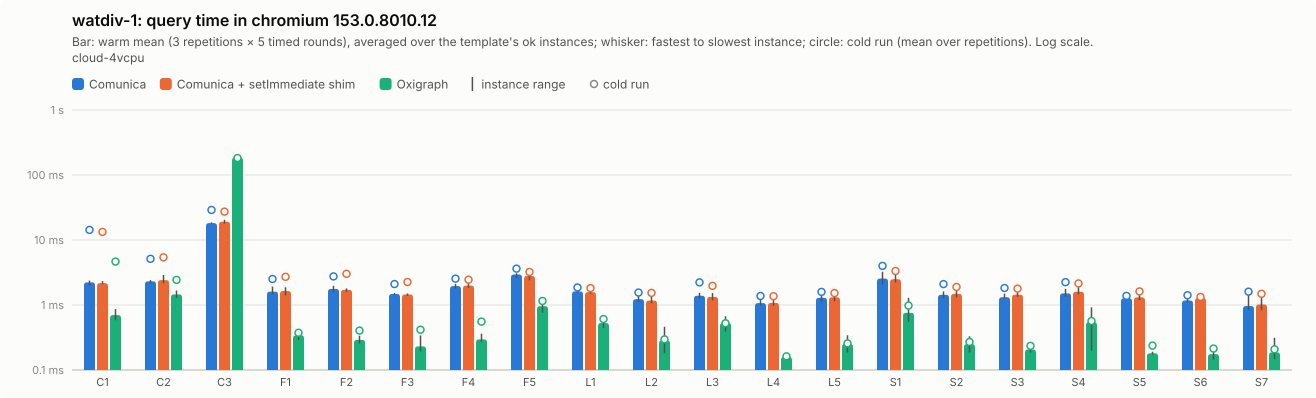

The file beside this chart, header and first rows:
query; comunica-mean; comunica-minus; comunica-plus; comunica-cold-mean; comunica-cold-minus; comunica-cold-plus; comunica-ok; comunica-setimmediate-mean; comunica-setimmediate-minus; comunica-setimmediate-plus; comunica-setimmediate-cold-mean; comunica-setimmediate-cold-minus; comunica-setimmediate-cold-plus; comunica-setimmediate-ok; oxigraph-mean; oxigraph-minus; oxigraph-plus; oxigraph-cold-mean; oxigraph-cold-minus; oxigraph-cold-plus; oxigraph-ok
C1; 2.23; 0.23; 0.15; 14.3; 8.49; 25.97; 5; 2.17; 0.09; 0.16; 13.3; 7.72; 24.68; 5; 0.7; 0.12; 0.17; 4.66; 3.88; 14.36; 5
C2; 2.31; 0.15; 0.1; 5.13; 0.75; 1.81; 5; 2.42; 0.25; 0.48; 5.4; 1.17; 3.24; 5; 1.46; 0.17; 0.21; 2.43; 0.37; 0.67; 5
C3; 18.17; 0.59; 0.45; 28.99; 7.28; 21.13; 5; 19.14; 1.17; 1.34; 27.31; 7.84; 24.93; 5; 185.1; 10.01; 14.36; 182.6; 21.88; 22.55; 5
F1; 1.61; 0.16; 0.32; 2.51; 0.31; 0.35; 5; 1.64; 0.24; 0.23; 2.71; 0.25; 0.27; 5; 0.34; 0.05; 0.07; 0.37; 0.01; 0.01; 5
F2; 1.77; 0.18; 0.21; 2.75; 0.55; 0.79; 5; 1.71; 0.12; 0.09; 3.02; 0.64; 0.68; 5; 0.29; 0.04; 0.05; 0.4; 0.03; 0.05; 5
F3; 1.48; 0.05; 0.06; 2.1; 0.42; 0.45; 5; 1.45; 0.07; 0.05; 2.26; 0.46; 0.59; 5; 0.23; 0.04; 0.11; 0.42; 0.14; 0.41; 5
F4; 1.96; 0.17; 0.16; 2.54; 0.34; 0.45; 5; 1.99; 0.15; 0.23; 2.45; 0.35; 0.43; 5; 0.3; 0.02; 0.07; 0.55; 0.17; 0.17; 5
F5; 2.95; 0.33; 0.13; 3.63; 0.69; 1.05; 5; 2.8; 0.41; 0.32; 3.22; 0.47; 0.44; 5; 0.96; 0.2; 0.21; 1.15; 0.29; 0.19; 5
L1; 1.62; 0.09; 0.08; 1.86; 0.21; 0.29; 5; 1.58; 0.09; 0.19; 1.82; 0.18; 0.19; 5; 0.53; 0.08; 0.06; 0.61; 0.06; 0.12; 5
L2; 1.23; 0.12; 0.19; 1.56; 0.25; 0.37; 5; 1.17; 0.11; 0.17; 1.54; 0.27; 0.47; 5; 0.28; 0.1; 0.18; 0.3; 0.12; 0.17; 5
L3; 1.39; 0.12; 0.15; 2.23; 0.31; 0.67; 5; 1.33; 0.15; 0.2; 1.97; 0.61; 0.76; 5; 0.53; 0.14; 0.14; 0.52; 0.15; 0.11; 5
L4; 1.07; 0.09; 0.19; 1.38; 0.07; 0.16; 5; 1.08; 0.11; 0.31; 1.36; 0.11; 0.25; 5; 0.16; 0.01; 0.02; 0.16; 0.01; 0.03; 5
L5; 1.29; 0.16; 0.16; 1.59; 0.25; 0.24; 5; 1.31; 0.17; 0.27; 1.53; 0.21; 0.22; 5; 0.25; 0.07; 0.09; 0.26; 0.09; 0.08; 5
S1; 2.55; 0.48; 0.69; 4; 0.7; 1.31; 5; 2.49; 0.27; 0.51; 3.34; 0.8; 0.96; 5; 0.76; 0.21; 0.53; 0.98; 0.32; 0.43; 5
S2; 1.44; 0.18; 0.18; 2.1; 0.56; 0.52; 5; 1.49; 0.18; 0.21; 1.89; 0.31; 0.21; 5; 0.25; 0.06; 0.08; 0.27; 0.07; 0.08; 5
S3; 1.32; 0.09; 0.18; 1.83; 0.34; 0.63; 5; 1.44; 0.11; 0.21; 1.79; 0.25; 0.34; 5; 0.21; 0.02; 0.03; 0.23; 0.04; 0.03; 5
S4; 1.51; 0.17; 0.26; 2.25; 0.46; 0.68; 5; 1.6; 0.14; 0.3; 2.14; 0.57; 0.7; 5; 0.54; 0.35; 0.37; 0.57; 0.35; 0.34; 5
S5; 1.27; 0.07; 0.17; 1.38; 0.1; 0.18; 5; 1.31; 0.12; 0.12; 1.62; 0.29; 0.33; 5; 0.18; 0.01; 0.01; 0.24; 0.02; 0.03; 5
S6; 1.17; 0.06; 0.12; 1.41; 0.13; 0.11; 5; 1.28; 0.13; 0.14; 1.33; 0.07; 0.09; 5; 0.18; 0.03; 0.04; 0.21; 0.02; 0.03; 5
S7; 0.96; 0.13; 0.47; 1.6; 0.39; 0.34; 5; 1.02; 0.19; 0.56; 1.49; 0.42; 0.68; 5; 0.19; 0.04; 0.13; 0.21; 0.04; 0.14; 5
